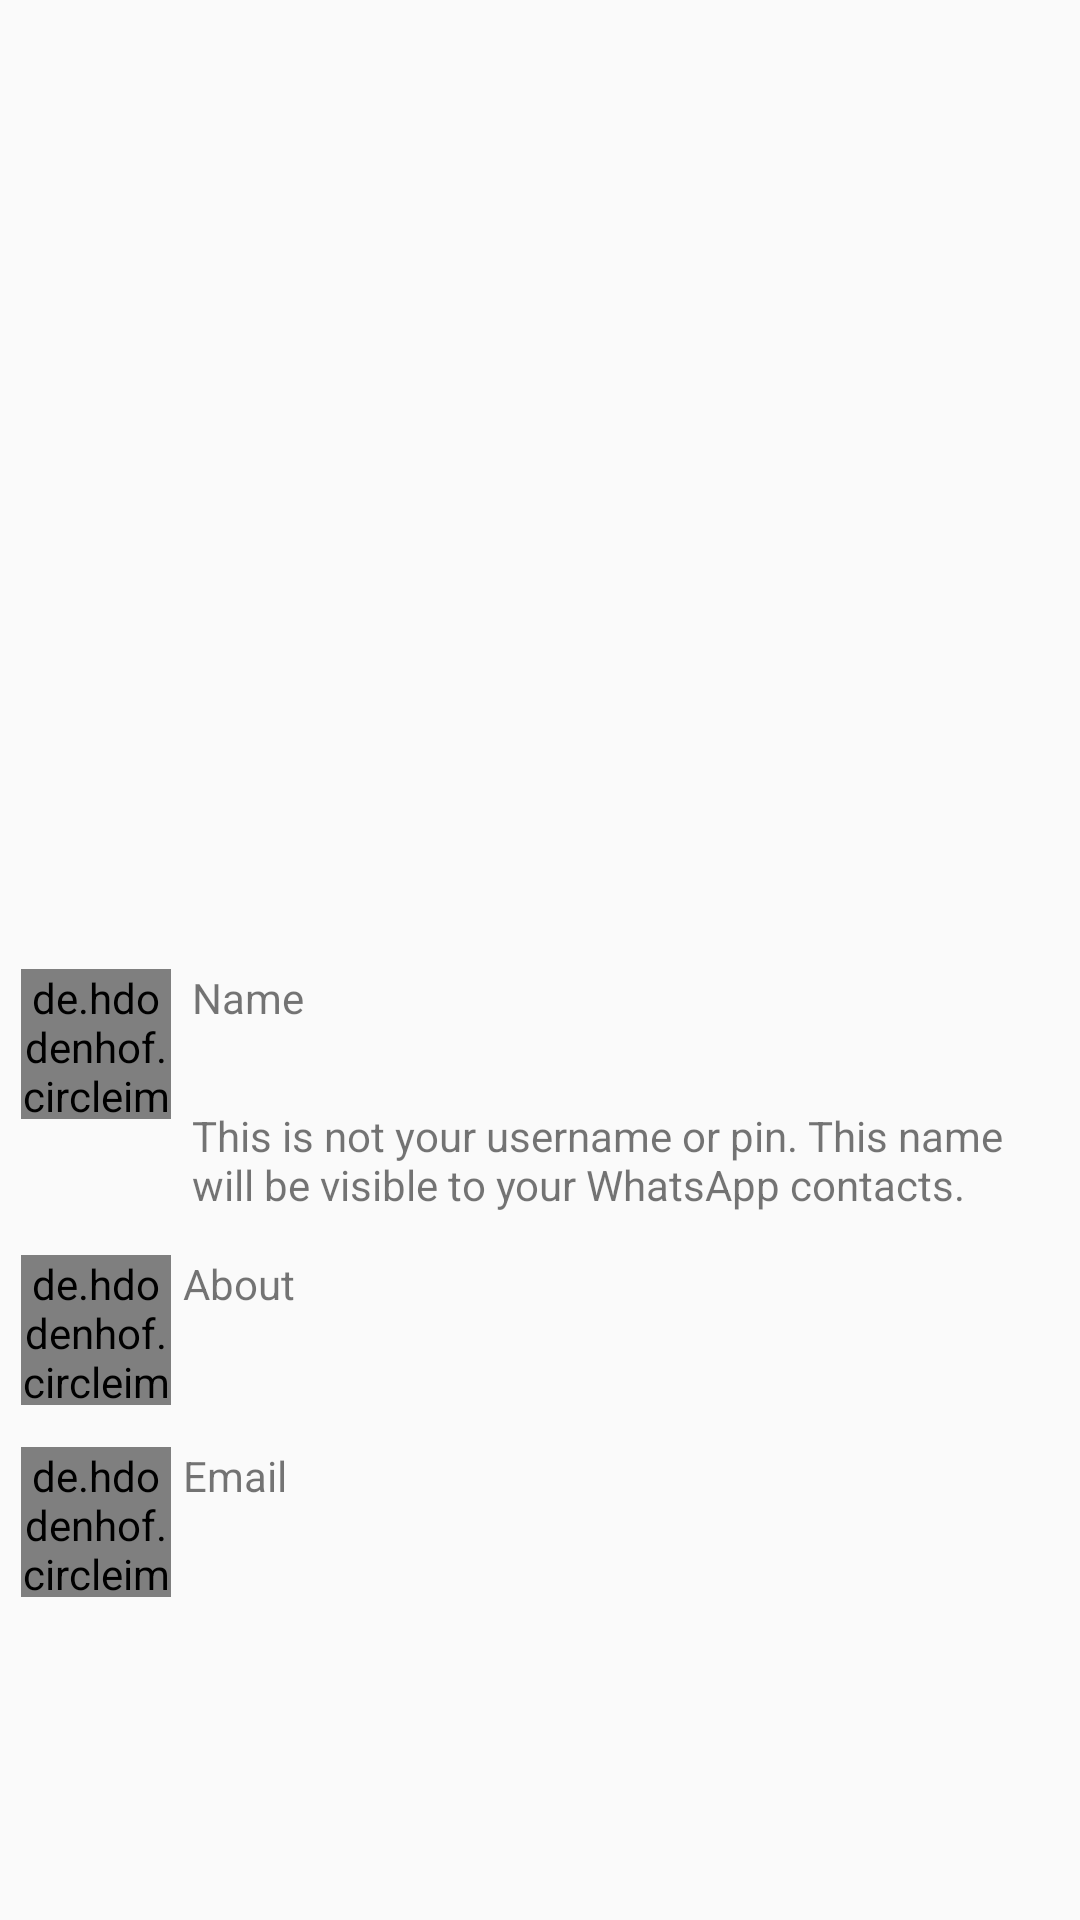

Reconstruct the res/layout file that produces this screen, plus the resources it refers to.
<!-- AndroidManifest.xml: activity theme AppTheme.NoActionBar -->
<!-- res/layout/activity_profile.xml -->
<?xml version="1.0" encoding="utf-8"?>
<androidx.constraintlayout.widget.ConstraintLayout xmlns:android="http://schemas.android.com/apk/res/android"
    xmlns:app="http://schemas.android.com/apk/res-auto"
    xmlns:tools="http://schemas.android.com/tools"
    android:layout_width="match_parent"
    android:layout_height="match_parent"
    tools:context=".controller.activitys.ProfileActivity">

    <ImageView
        android:id="@+id/profile_image"
        android:layout_width="417dp"
        android:layout_height="300dp"
        android:contentDescription="@string/icon_img"
        android:scaleType="centerCrop"
        app:layout_constraintEnd_toEndOf="parent"
        app:layout_constraintStart_toStartOf="parent"
        app:layout_constraintTop_toTopOf="parent"
        app:srcCompat="@drawable/profile" />

    <TableLayout
        android:layout_width="0dp"
        android:layout_height="0dp"
        android:layout_marginTop="16dp"
        app:layout_constraintBottom_toBottomOf="parent"
        app:layout_constraintEnd_toEndOf="parent"
        app:layout_constraintStart_toStartOf="parent"
        app:layout_constraintTop_toBottomOf="@+id/profile_image">

        <TableRow
            android:layout_width="match_parent"
            android:layout_height="match_parent">

            <RelativeLayout
                android:layout_width="wrap_content"
                android:layout_height="match_parent"
                android:padding="5dp">

                <de.hdodenhof.circleimageview.CircleImageView
                    android:id="@+id/profile_profileIcon"
                    android:layout_width="50dp"
                    android:layout_height="50dp"
                    android:layout_marginStart="2dp"
                    android:layout_marginTop="2dp"
                    android:layout_marginEnd="5dp"
                    android:layout_marginBottom="2dp"
                    android:src="@drawable/profile_icon"
                    app:layout_constraintVertical_bias="1.0" />

                <TextView
                    android:id="@+id/profile_name"
                    style="@style/Setting_title"
                    android:layout_toEndOf="@id/profile_profileIcon"
                    android:text="@string/name" />

                <TextView
                    android:id="@+id/profile_default_name"
                    style="@style/Setting_title_default"
                    android:layout_below="@id/profile_name"
                    android:layout_toEndOf="@id/profile_profileIcon"
                    android:textColor="@android:color/black"
                    tools:text="@string/default_name" />

                <TextView
                    android:id="@+id/profile_description_name"
                    style="@style/Setting_title"
                    android:layout_below="@id/profile_default_name"
                    android:layout_toEndOf="@id/profile_profileIcon"
                    android:text="@string/description_name" />

            </RelativeLayout>
        </TableRow>

        <TableRow
            android:layout_width="match_parent"
            android:layout_height="match_parent">

            <RelativeLayout
                android:layout_width="wrap_content"
                android:layout_height="match_parent"
                android:padding="5dp">

                <de.hdodenhof.circleimageview.CircleImageView
                    android:id="@+id/profile_about_icon"
                    android:layout_width="50dp"
                    android:layout_height="50dp"
                    android:layout_marginStart="2dp"
                    android:layout_marginTop="2dp"
                    android:layout_marginEnd="2dp"
                    android:layout_marginBottom="2dp"
                    android:src="@drawable/about_icon"
                    app:layout_constraintVertical_bias="1.0" />

                <TextView
                    android:id="@+id/profile_about"
                    style="@style/Setting_title"
                    android:layout_toEndOf="@id/profile_about_icon"
                    android:text="@string/about" />

                <TextView
                    android:id="@+id/profile_default_about"
                    style="@style/Setting_title_default"
                    android:layout_below="@id/profile_about"
                    android:layout_toEndOf="@id/profile_about_icon"
                    android:textColor="@android:color/black"
                    tools:text="@string/default_about" />


            </RelativeLayout>
        </TableRow>

        <TableRow
            android:layout_width="match_parent"
            android:layout_height="match_parent">

            <RelativeLayout
                android:layout_width="wrap_content"
                android:layout_height="match_parent"
                android:padding="5dp">

                <de.hdodenhof.circleimageview.CircleImageView
                    android:id="@+id/profile_email_icon"
                    android:layout_width="50dp"
                    android:layout_height="50dp"
                    android:layout_marginStart="2dp"
                    android:layout_marginTop="2dp"
                    android:layout_marginEnd="2dp"
                    android:layout_marginBottom="2dp"
                    android:src="@drawable/email_icon"
                    app:layout_constraintVertical_bias="1.0" />

                <TextView
                    android:id="@+id/profile_email"
                    style="@style/Setting_title"
                    android:layout_toEndOf="@id/profile_email_icon"
                    android:text="@string/email" />

                <TextView
                    android:id="@+id/profile_default_email"
                    style="@style/Setting_title_default"
                    android:layout_below="@id/profile_email"
                    android:layout_toEndOf="@id/profile_email_icon"
                    android:textColor="@android:color/black"
                    tools:text="@string/default_email" />
            </RelativeLayout>
        </TableRow>

    </TableLayout>
</androidx.constraintlayout.widget.ConstraintLayout>
<!-- resources referenced by this layout -->
<resources>
  <!-- drawable about_icon: png bitmap (drawable, 5803 bytes) -->
  <!-- drawable email_icon: png bitmap (drawable, 78149 bytes) -->
  <!-- drawable profile_icon: png bitmap (drawable, 48020 bytes) -->
  <string name="about">About</string>
  <string name="default_about">I am programmer...</string>
  <string name="default_email">79f.mohammadi@gmail.com</string>
  <string name="default_name">Fatemeh Mohammadi</string>
  <string name="description_name">This is not your username or pin. This name will be visible to your WhatsApp contacts.</string>
  <string name="email">Email</string>
  <string name="icon_img">icon description</string>
  <string name="name">Name</string>
  <style name="Setting_title">
          <item name="android:layout_width">wrap_content</item>
          <item name="android:layout_height">wrap_content</item>
          <item name="android:layout_margin">2dp</item>
  
      </style>
  <style name="Setting_title_default" parent="Setting_title">
          <item name="android:textStyle">bold</item>
      </style>
  <style name="AppTheme.NoActionBar">
         <item name="windowActionBar">false</item>
          <item name="windowNoTitle">true</item>
      </style>
</resources>
